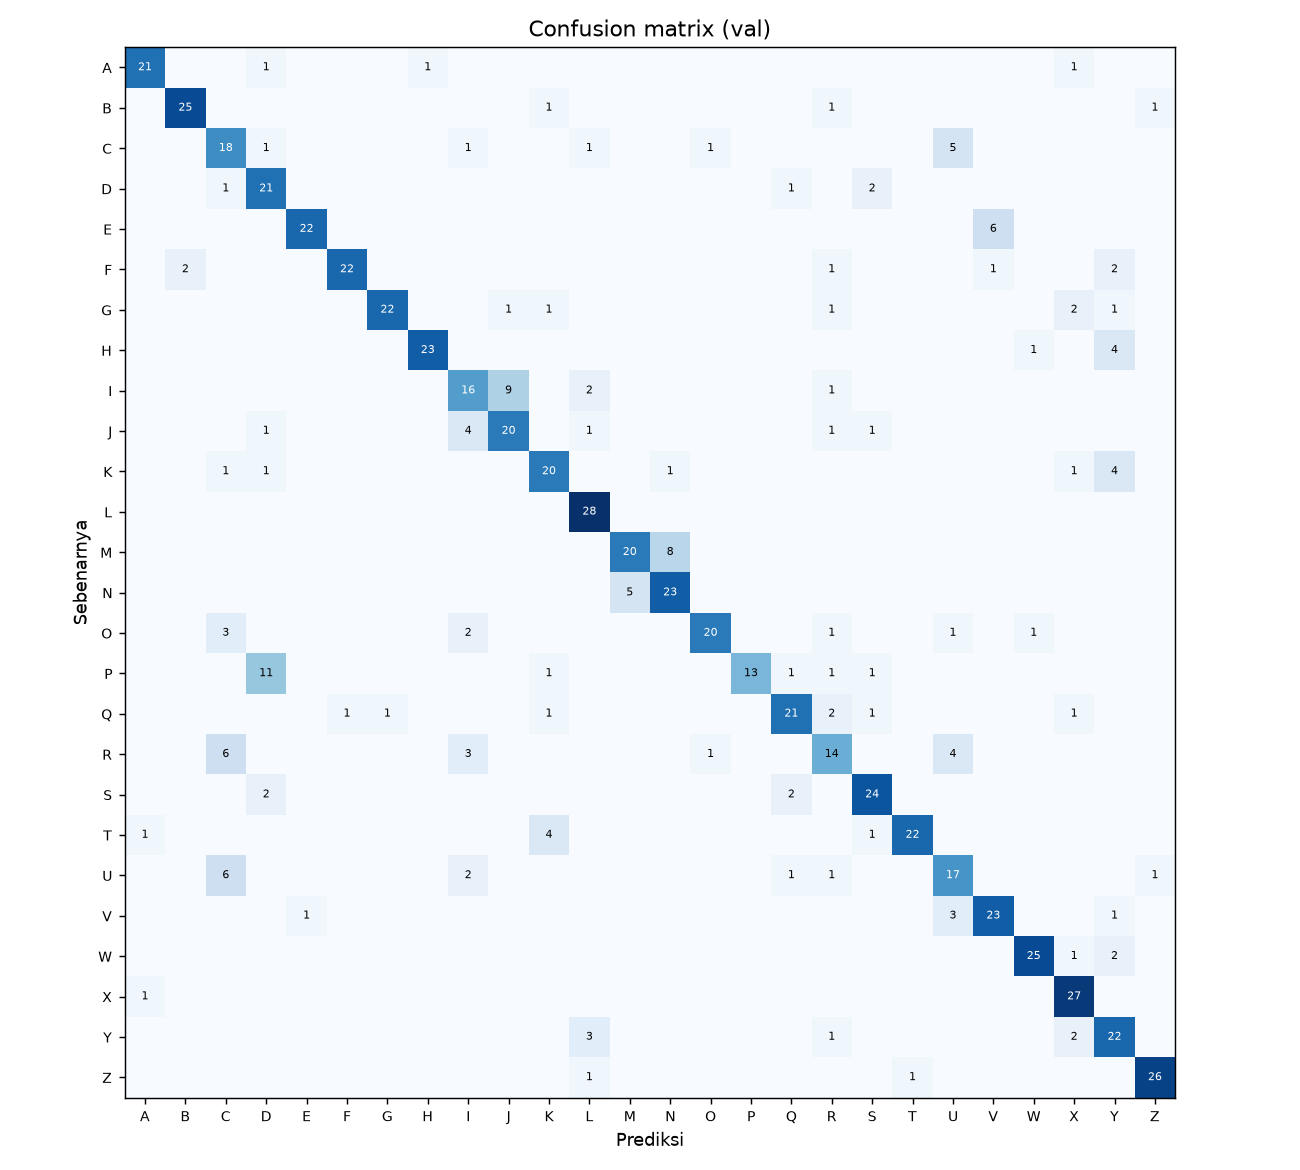

Data behind this chart, as committed beside it:
, A, B, C, D, E, F, G, H, I, J, K, L, M, N, O, P, Q, R, S, T, U, V, W
A, 21, 0, 0, 1, 0, 0, 0, 1, 0, 0, 0, 0, 0, 0, 0, 0, 0, 0, 0, 0, 0, 0, 0
B, 0, 25, 0, 0, 0, 0, 0, 0, 0, 0, 1, 0, 0, 0, 0, 0, 0, 1, 0, 0, 0, 0, 0
C, 0, 0, 18, 1, 0, 0, 0, 0, 1, 0, 0, 1, 0, 0, 1, 0, 0, 0, 0, 0, 5, 0, 0
D, 0, 0, 1, 21, 0, 0, 0, 0, 0, 0, 0, 0, 0, 0, 0, 0, 1, 0, 2, 0, 0, 0, 0
E, 0, 0, 0, 0, 22, 0, 0, 0, 0, 0, 0, 0, 0, 0, 0, 0, 0, 0, 0, 0, 0, 6, 0
F, 0, 2, 0, 0, 0, 22, 0, 0, 0, 0, 0, 0, 0, 0, 0, 0, 0, 1, 0, 0, 0, 1, 0
G, 0, 0, 0, 0, 0, 0, 22, 0, 0, 1, 1, 0, 0, 0, 0, 0, 0, 1, 0, 0, 0, 0, 0
H, 0, 0, 0, 0, 0, 0, 0, 23, 0, 0, 0, 0, 0, 0, 0, 0, 0, 0, 0, 0, 0, 0, 1
I, 0, 0, 0, 0, 0, 0, 0, 0, 16, 9, 0, 2, 0, 0, 0, 0, 0, 1, 0, 0, 0, 0, 0
J, 0, 0, 0, 1, 0, 0, 0, 0, 4, 20, 0, 1, 0, 0, 0, 0, 0, 1, 1, 0, 0, 0, 0
K, 0, 0, 1, 1, 0, 0, 0, 0, 0, 0, 20, 0, 0, 1, 0, 0, 0, 0, 0, 0, 0, 0, 0
L, 0, 0, 0, 0, 0, 0, 0, 0, 0, 0, 0, 28, 0, 0, 0, 0, 0, 0, 0, 0, 0, 0, 0
M, 0, 0, 0, 0, 0, 0, 0, 0, 0, 0, 0, 0, 20, 8, 0, 0, 0, 0, 0, 0, 0, 0, 0
N, 0, 0, 0, 0, 0, 0, 0, 0, 0, 0, 0, 0, 5, 23, 0, 0, 0, 0, 0, 0, 0, 0, 0
O, 0, 0, 3, 0, 0, 0, 0, 0, 2, 0, 0, 0, 0, 0, 20, 0, 0, 1, 0, 0, 1, 0, 1
P, 0, 0, 0, 11, 0, 0, 0, 0, 0, 0, 1, 0, 0, 0, 0, 13, 1, 1, 1, 0, 0, 0, 0
Q, 0, 0, 0, 0, 0, 1, 1, 0, 0, 0, 1, 0, 0, 0, 0, 0, 21, 2, 1, 0, 0, 0, 0
R, 0, 0, 6, 0, 0, 0, 0, 0, 3, 0, 0, 0, 0, 0, 1, 0, 0, 14, 0, 0, 4, 0, 0
S, 0, 0, 0, 2, 0, 0, 0, 0, 0, 0, 0, 0, 0, 0, 0, 0, 2, 0, 24, 0, 0, 0, 0
T, 1, 0, 0, 0, 0, 0, 0, 0, 0, 0, 4, 0, 0, 0, 0, 0, 0, 0, 1, 22, 0, 0, 0
U, 0, 0, 6, 0, 0, 0, 0, 0, 2, 0, 0, 0, 0, 0, 0, 0, 1, 1, 0, 0, 17, 0, 0
V, 0, 0, 0, 0, 1, 0, 0, 0, 0, 0, 0, 0, 0, 0, 0, 0, 0, 0, 0, 0, 3, 23, 0
W, 0, 0, 0, 0, 0, 0, 0, 0, 0, 0, 0, 0, 0, 0, 0, 0, 0, 0, 0, 0, 0, 0, 25
X, 1, 0, 0, 0, 0, 0, 0, 0, 0, 0, 0, 0, 0, 0, 0, 0, 0, 0, 0, 0, 0, 0, 0
Y, 0, 0, 0, 0, 0, 0, 0, 0, 0, 0, 0, 3, 0, 0, 0, 0, 0, 1, 0, 0, 0, 0, 0
Z, 0, 0, 0, 0, 0, 0, 0, 0, 0, 0, 0, 1, 0, 0, 0, 0, 0, 0, 0, 1, 0, 0, 0
